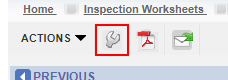
Task: Navarik Register
Workflow: SetNavarikQuantity

Step 1 [then]: click on the element in window '*Navarik Inspection*' (msedge.exe)

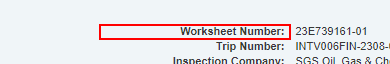
Step 2: Navarik Worksheet Number_Find Element on the table cell 'Worksheet Number:' in window '*Navarik Inspection*Modify' (msedge.exe)

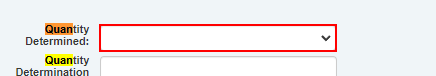
Step 3 [then]: select [StrQuantityDetermined] in the drop-down in window '*Navarik Inspection*Modify' (msedge.exe)

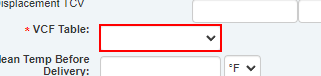
Step 4: select [StrVCFTableC] in the drop-down in window '*Navarik Inspection*Modify' (msedge.exe)

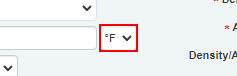
Step 5: select [StrMeanTempBeforeDeliveryD] in the drop-down in window '*Navarik Inspection*Modify' (msedge.exe)

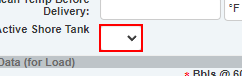
Step 6: select [StrActiveShoreTankC] in the drop-down in window '*Navarik Inspection*Modify' (msedge.exe)

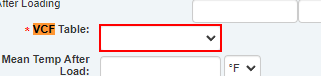
Step 7: select [StrVCFTableC] in the drop-down in window '*Navarik Inspection*Modify' (msedge.exe)

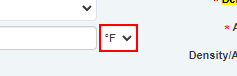
Step 8: select [StrMeanTempBeforeDeliveryD] in the drop-down in window '*Navarik Inspection*Modify' (msedge.exe)

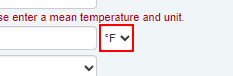
Step 9: select [StrMeanTempBeforeDeliveryC] in the drop-down in window '*Navarik Inspection*Modify' (msedge.exe)

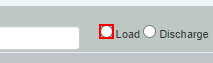
Step 10: check the text box in window '*Navarik Inspection*Modify' (msedge.exe) (repeated 2 times)

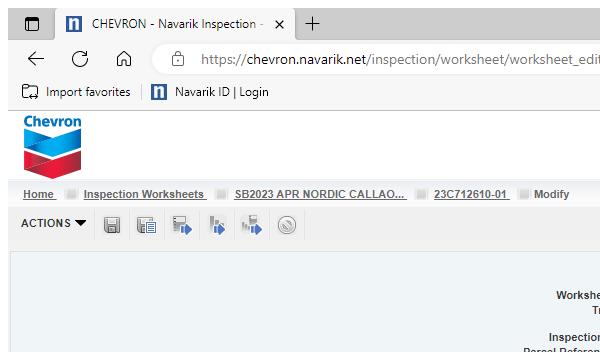
Step 12 [then]: Navarik Modify_Attach Browser in window '*Navarik Inspection*Modify' (msedge.exe)

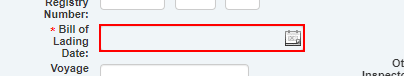
Step 13 [then]: type [StrBillofLadingDate] into the text box

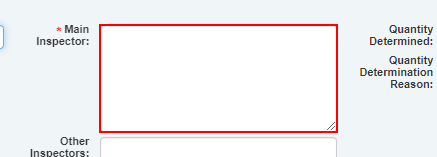
Step 14: type [StrMainInspector] into the text box

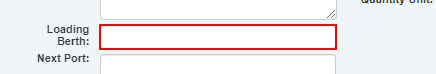
Step 15: type [StrLoadingBerth] into the text box

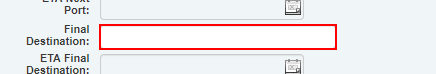
Step 16: type [StrFinalDestination] into the text box

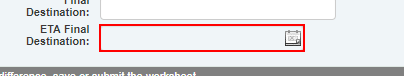
Step 17: type [StrETAFinalDestination] into the text box

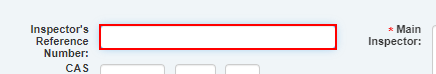
Step 18: type [StrInspectorsReferenceNumber] into the text box

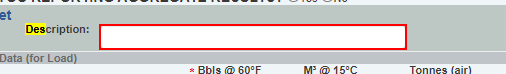
Step 19: type [StrDescription] into the text box

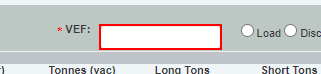
Step 20: type [StrVEF] into the text box

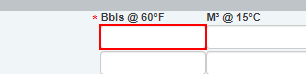
Step 21 [then]: type [StrBillofLadingC] into the text box

Step 22: type [StrBillofLadingD] into the text box (same screen as step 21)

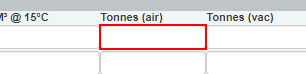
Step 23: type [StrBillofLadingE] into the text box

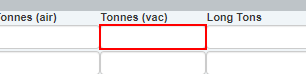
Step 24: type [StrBillofLadingF] into the text box

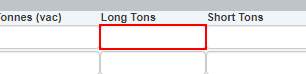
Step 25: type [StrBillofLadingG] into the text box

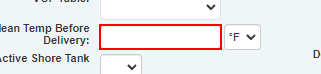
Step 26 [then]: type [StrMeanTempBeforeDeliveryC] into the text box

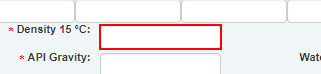
Step 27: type [StrDensityG] into the text box

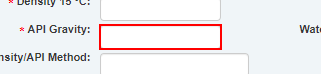
Step 28 [try]: type [StrAPIGravityG] into the text box (repeated 2 times)

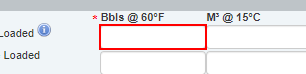
Step 30 [then]: type [StrOBQTotalTankstobeLoadedC] into the text box

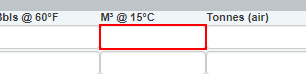
Step 31: type [StrOBQTotalTankstobeLoadedD] into the text box

Step 32: type [StrOBQTotalTankstobeLoadedE] into the text box (same screen as step 23)

Step 33: type [StrOBQTotalTankstobeLoadedF] into the text box (same screen as step 24)

Step 34: type [StrOBQTotalTankstobeLoadedG] into the text box (same screen as step 25)

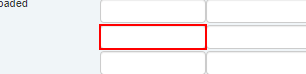
Step 35: type [StrTCVAfterLoadingC] into the text box

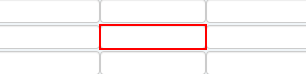
Step 36: type [StrTCVAfterLoadingD] into the text box

Step 37: type [StrTCVAfterLoadingE] into the text box (same screen as step 36)

Step 38: type [StrTCVAfterLoadingF] into the text box (same screen as step 24)

Step 39: type [StrTCVAfterLoadingG] into the text box (same screen as step 36)